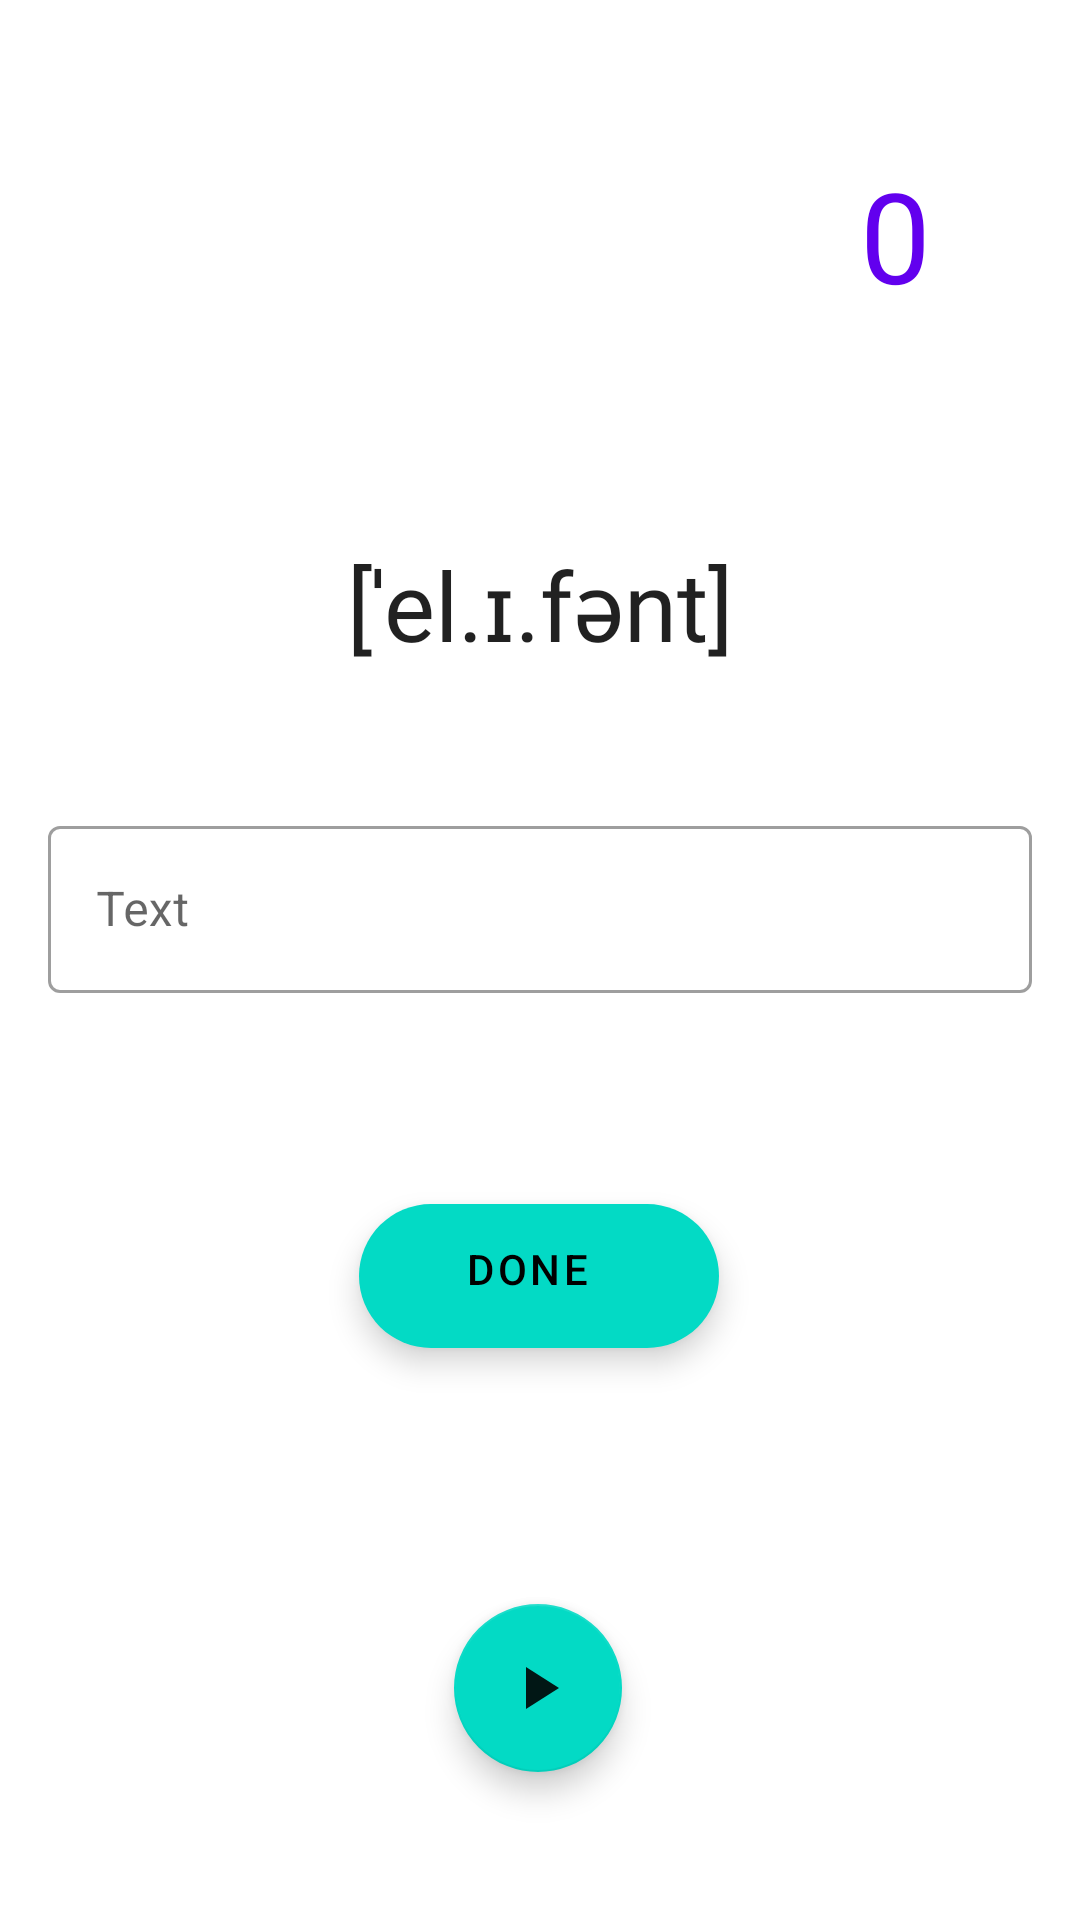

This screen was rendered from an Android layout file. Write that file and the resources it references.
<!-- AndroidManifest.xml: application theme Theme.MyApplication -->
<!-- res/layout/activity_writing_learn.xml -->
<?xml version="1.0" encoding="utf-8"?>
<androidx.constraintlayout.widget.ConstraintLayout xmlns:android="http://schemas.android.com/apk/res/android"
    xmlns:app="http://schemas.android.com/apk/res-auto"
    xmlns:tools="http://schemas.android.com/tools"
    android:layout_width="match_parent"
    android:layout_height="match_parent"
    android:background="@drawable/children"
    tools:context=".WritingLearn">

    <TextView
        android:id="@+id/score"
        style="@style/Widget.MaterialComponents.TextInputLayout.OutlinedBox"
        android:layout_width="270dp"
        android:layout_height="wrap_content"
        android:layout_marginStart="250dp"
        android:layout_marginLeft="200dp"
        android:layout_marginTop="50dp"
        android:layout_marginEnd="16dp"
        android:layout_marginRight="16dp"
        android:fontFamily="@font/oi"
        android:gravity="center"
        android:text="0"
        android:textColor="@color/purple_500"
        android:textSize="42sp"
        app:fontFamily="@font/bubblegum_sans"
        app:layout_constraintEnd_toEndOf="parent"
        app:layout_constraintHorizontal_bias="0.493"
        app:layout_constraintStart_toStartOf="parent"
        app:layout_constraintTop_toTopOf="parent">

    </TextView>

    <TextView
        android:id="@+id/question8"
        style="@style/Widget.MaterialComponents.TextInputLayout.OutlinedBox"
        android:layout_width="270dp"
        android:layout_height="wrap_content"
        android:layout_marginStart="16dp"
        android:layout_marginTop="100dp"
        android:layout_marginEnd="16dp"
        android:fontFamily="@font/amiko"
        android:gravity="center"
        android:text="Elephant"
        android:visibility="invisible"
        android:textColor="@color/purple_500"
        android:textSize="32sp"
        app:layout_constraintEnd_toEndOf="parent"
        app:layout_constraintHorizontal_bias="0.493"
        app:layout_constraintStart_toStartOf="parent"
        app:layout_constraintTop_toTopOf="parent">

    </TextView>

    <TextView
        android:id="@+id/question123"
        style="@style/Widget.MaterialComponents.TextInputLayout.OutlinedBox"
        android:layout_width="match_parent"
        android:layout_height="wrap_content"
        android:layout_marginStart="16dp"
        android:layout_marginTop="80dp"
        android:layout_marginEnd="16dp"
        android:fontFamily="@font/amiko"
        android:gravity="center"
        android:text="[ˈel.ɪ.fənt]"
        android:textSize="32sp"
        app:layout_constraintEnd_toEndOf="@id/question8"
        app:layout_constraintHorizontal_bias="0.496"
        app:layout_constraintStart_toStartOf="@id/question8"
        app:layout_constraintTop_toTopOf="@id/question8">

    </TextView>

    <com.google.android.material.textfield.TextInputLayout
        android:id="@+id/textInputLayout"
        style="@style/Widget.MaterialComponents.TextInputLayout.OutlinedBox"
        android:layout_width="match_parent"
        android:layout_height="wrap_content"
        android:layout_marginStart="16dp"
        android:layout_marginTop="270dp"
        android:layout_marginEnd="16dp"
        app:layout_constraintEnd_toEndOf="parent"
        app:layout_constraintStart_toStartOf="parent"
        app:layout_constraintTop_toTopOf="parent">

        <com.google.android.material.textfield.TextInputEditText
            android:id="@+id/edtText"
            android:layout_width="match_parent"
            android:layout_height="wrap_content"
            android:privateImeOptions="nm"
            android:inputType="textVisiblePassword"
            android:hint="Text" />
    </com.google.android.material.textfield.TextInputLayout>


    <com.google.android.material.floatingactionbutton.FloatingActionButton
        android:id="@+id/fabPlay"
        android:layout_width="wrap_content"
        android:layout_height="wrap_content"
        android:layout_marginTop="176dp"
        android:gravity="center_horizontal"
        android:text="Play"
        android:clickable="true"
        app:srcCompat="@drawable/ic_baseline_play_arrow_24"
        android:textAlignment="center"
        app:layout_constraintBottom_toBottomOf="parent"
        app:layout_constraintEnd_toEndOf="parent"
        app:layout_constraintHorizontal_bias="0.498"
        app:layout_constraintStart_toStartOf="parent"
        app:layout_constraintTop_toBottomOf="@+id/textInputLayout"
        app:layout_constraintVertical_bias="0.36" />

    <com.google.android.material.floatingactionbutton.ExtendedFloatingActionButton
        android:id="@+id/done"
        android:layout_width="wrap_content"
        android:layout_height="wrap_content"
        android:gravity="center_horizontal"
        android:text="Done"
        android:textAlignment="center"
        app:layout_constraintBottom_toBottomOf="parent"
        app:layout_constraintEnd_toEndOf="parent"
        app:layout_constraintHorizontal_bias="0.498"
        app:layout_constraintStart_toStartOf="parent"
        app:layout_constraintTop_toBottomOf="@+id/textInputLayout"
        app:layout_constraintVertical_bias="0.269" />


</androidx.constraintlayout.widget.ConstraintLayout>
<!-- resources referenced by this layout -->
<resources>
  <!-- drawable ic_baseline_play_arrow_24 (drawable) -->
  <vector android:alpha="0.9" android:height="24dp" android:tint="#03DAC5"
      android:viewportHeight="24" android:viewportWidth="24"
      android:width="24dp" xmlns:android="http://schemas.android.com/apk/res/android">
      <path android:fillColor="@android:color/white" android:pathData="M8,5v14l11,-7z"/>
  </vector>
  <style name="Theme.MyApplication" parent="Theme.MaterialComponents.DayNight.DarkActionBar">
          
          <item name="colorPrimary">@color/purple_500</item>
          <item name="colorPrimaryVariant">@color/purple_700</item>
          <item name="colorOnPrimary">@color/white</item>
          
          <item name="colorSecondary">@color/teal_200</item>
          <item name="colorSecondaryVariant">@color/teal_700</item>
          <item name="colorOnSecondary">@color/black</item>
          
          <item name="android:statusBarColor" tools:targetApi="l">?attr/colorPrimaryVariant</item>
          
      </style>
  <!-- not gathered from this repository: default colours our renderer supplied (Android Studio template values) -->
  <color name="purple_500">#FF6200EE</color>
  <color name="purple_700">#FF3700B3</color>
  <color name="teal_200">#FF03DAC5</color>
  <color name="teal_700">#FF018786</color>
  <color name="black">#FF000000</color>
  <color name="white">#FFFFFFFF</color>
</resources>
